Labelled photos from "data", an image-classification folder in Sabbir256/paddy-leaf-disease. The possible labels are: bacterial leaf blight, brown spot, leaf smut.

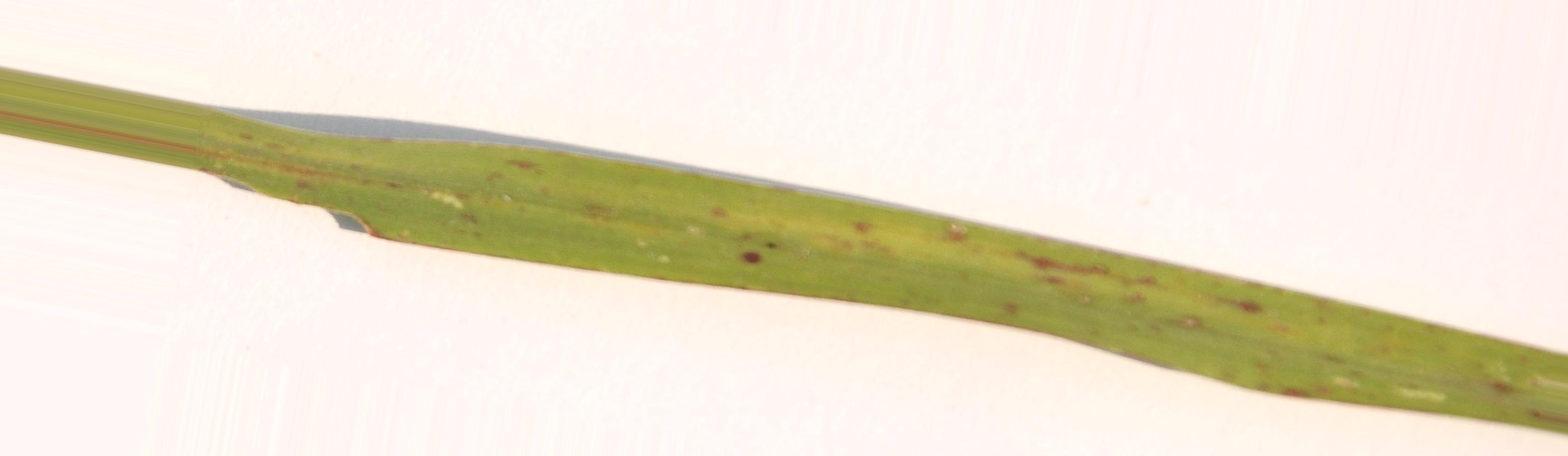
Label: leaf smut

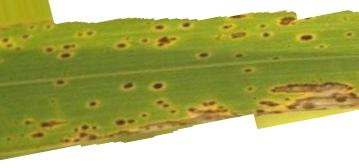
Label: brown spot

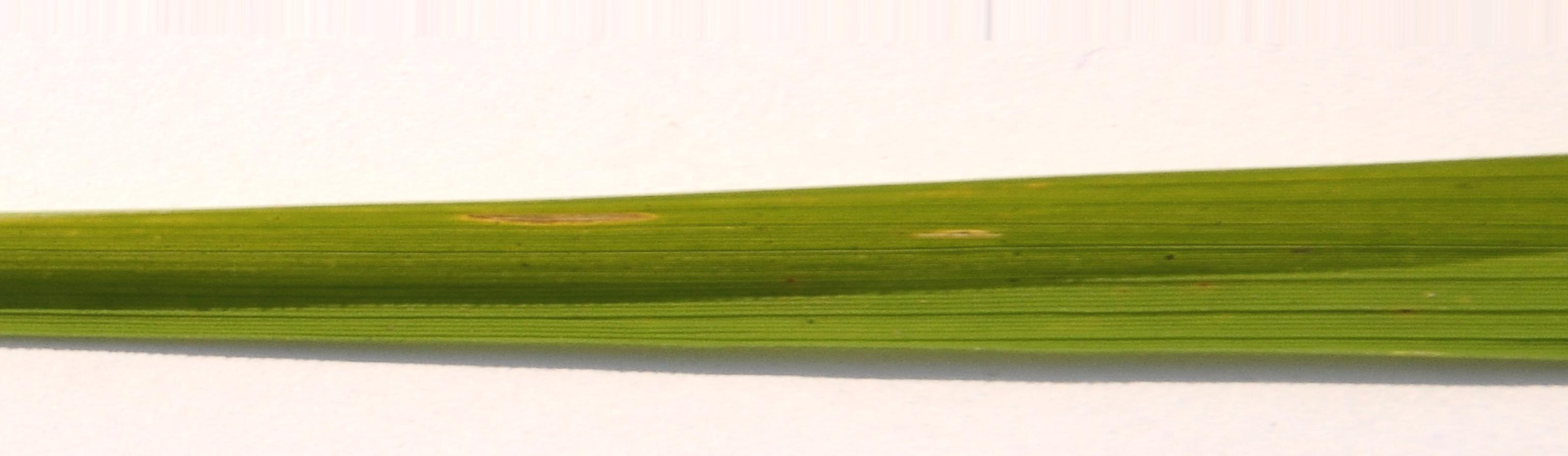
Label: bacterial leaf blight

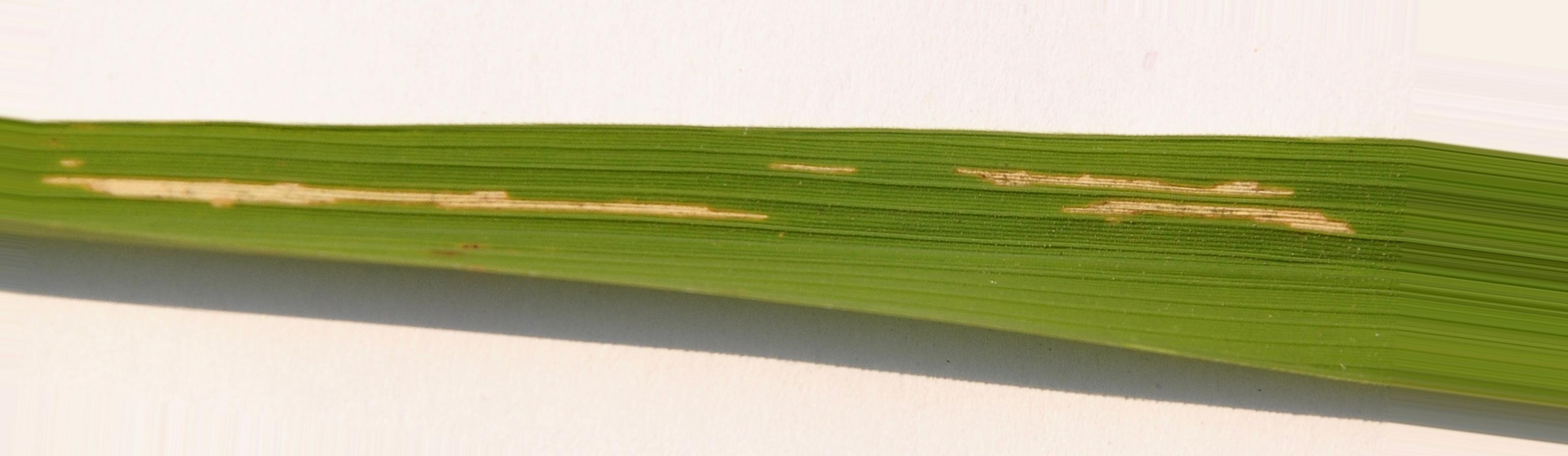
Label: bacterial leaf blight

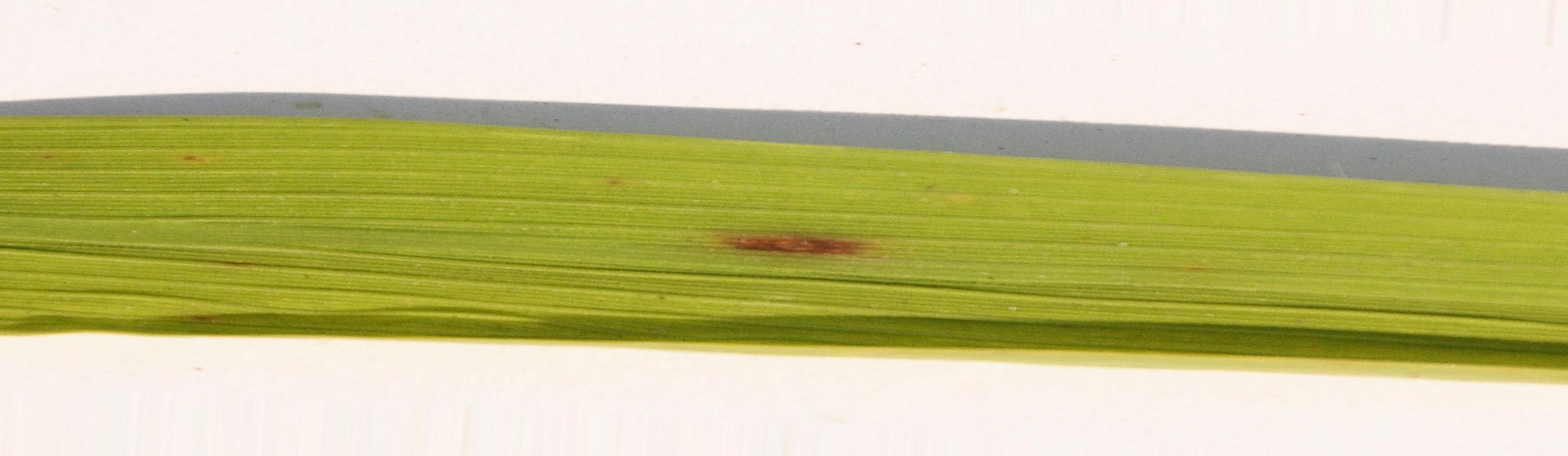
Label: brown spot

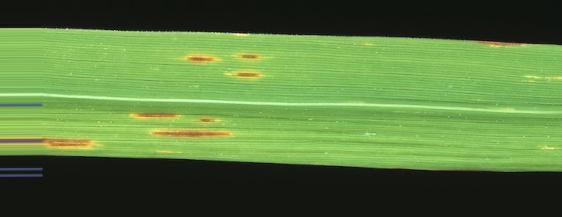
Label: leaf smut
